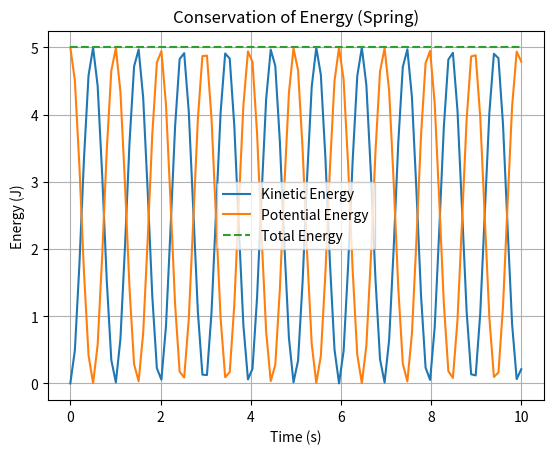

Reproduce this figure in Python.
%matplotlib inline
import numpy as np
import matplotlib.pyplot as plt

def main():
    t = np.linspace(0, 10, 100)
    m = 1.0
    k = 10.0
    omega = np.sqrt(k/m)
    x = np.cos(omega * t)
    v = -omega * np.sin(omega * t)
    K = 0.5 * m * v**2
    U = 0.5 * k * x**2
    E = K + U
    plt.plot(t, K, label='Kinetic Energy')
    plt.plot(t, U, label='Potential Energy')
    plt.plot(t, E, label='Total Energy', linestyle='--')
    plt.title('Conservation of Energy (Spring)')
    plt.xlabel('Time (s)')
    plt.ylabel('Energy (J)')
    plt.legend()
    plt.grid(True)
    plt.show()

if __name__ == '__main__':
    main()
